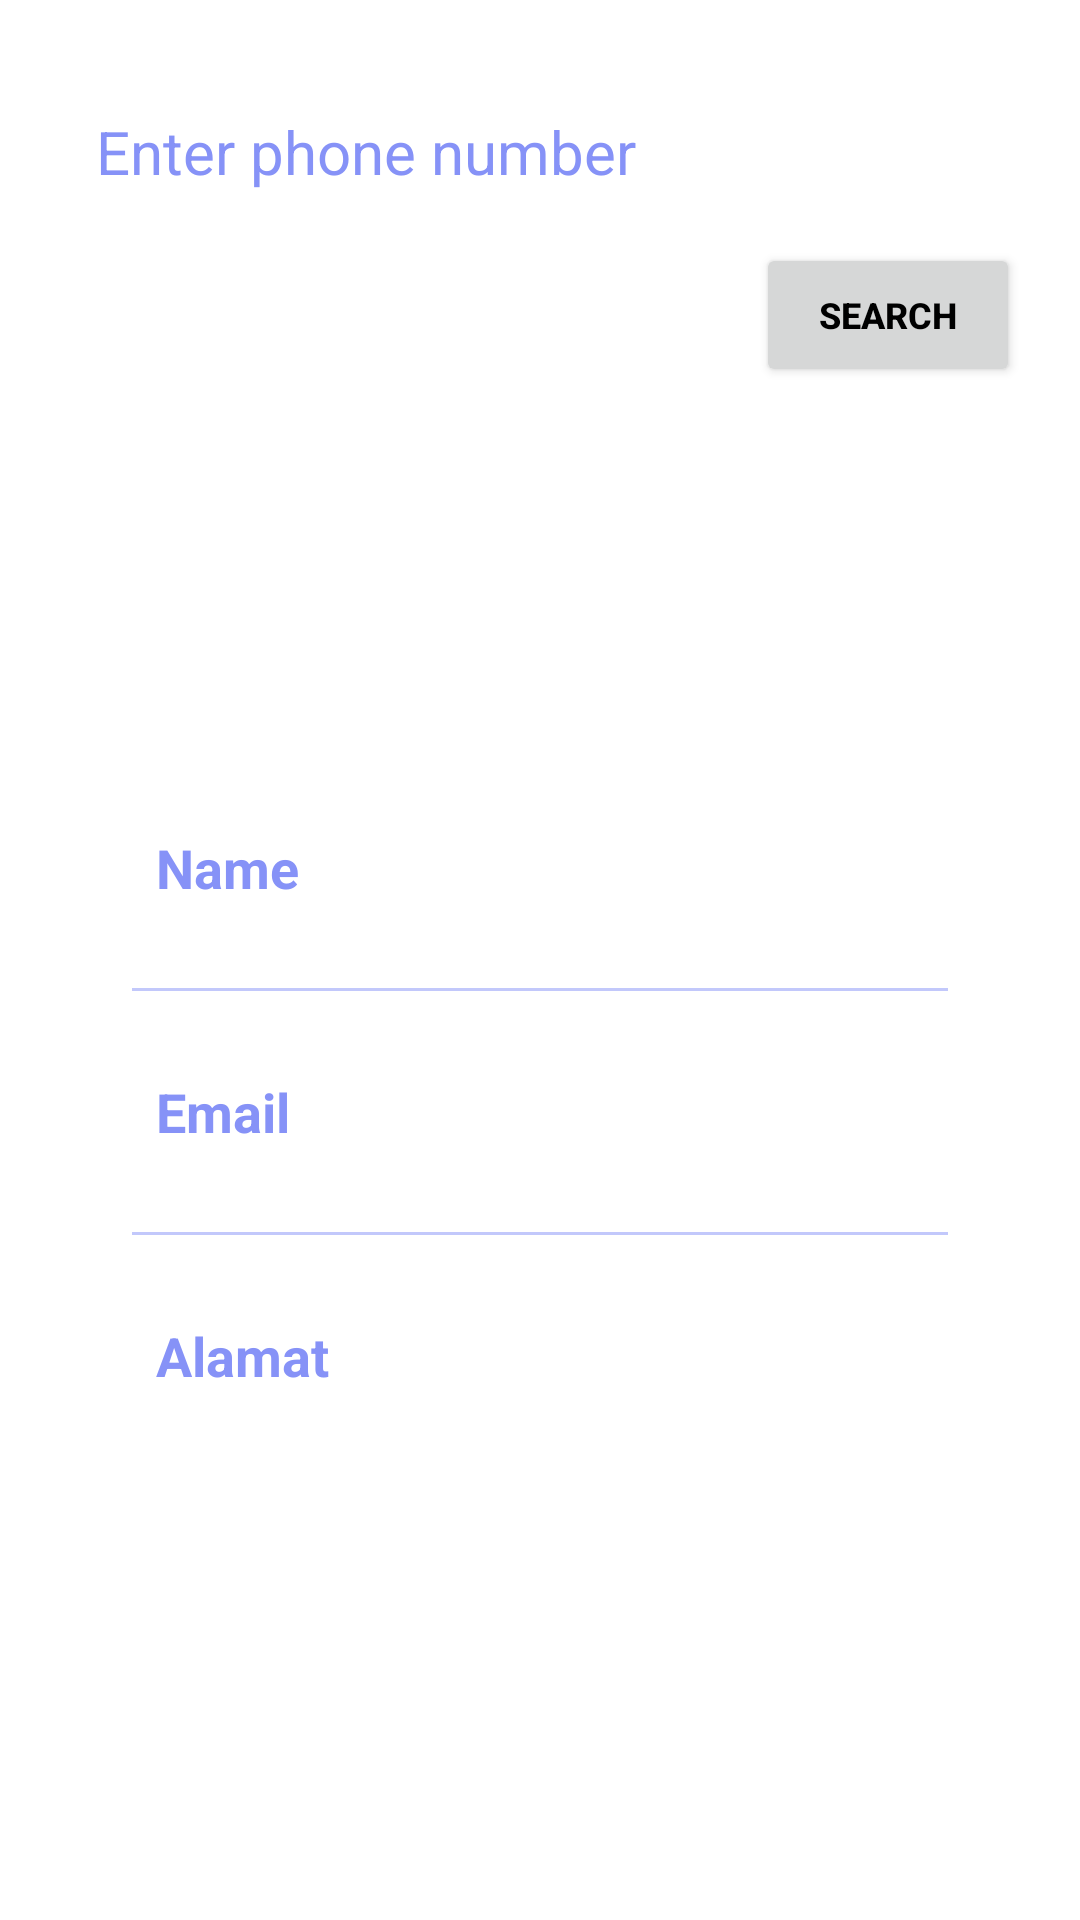

Write the Android layout XML for this screen, with the resource values it uses.
<!-- AndroidManifest.xml: application theme Theme.IoT -->
<!-- res/layout/activity_main3.xml -->
<?xml version="1.0" encoding="utf-8"?>
<androidx.constraintlayout.widget.ConstraintLayout
    xmlns:android="http://schemas.android.com/apk/res/android"
    xmlns:app="http://schemas.android.com/apk/res-auto"
    xmlns:tools="http://schemas.android.com/tools"
    android:layout_width="match_parent"
    android:layout_height="match_parent"
    android:backgroundTint="@color/greenLight"
    tools:context=".MainActivity3">
    <EditText
        android:layout_width="match_parent"
        android:layout_height="wrap_content"
        android:id="@+id/searchPhone"
        android:layout_marginTop="25dp"
        android:layout_marginStart="20dp"
        android:layout_marginEnd="20dp"
        android:padding="12dp"
        android:background="@drawable/lavender_border"
        android:hint="Enter phone number"
        android:textSize="20sp"
        android:textColorHint="@color/lavender"
        app:layout_constraintEnd_toEndOf="parent"
        app:layout_constraintStart_toStartOf="parent"
        app:layout_constraintTop_toTopOf="parent"/>
    <Button
        android:layout_width="wrap_content"
        android:layout_height="wrap_content"
        android:id="@+id/searchButton"
        android:text="Search"
        android:textColor="@color/black"
        android:textSize="12sp"
        android:textStyle="bold"
        android:layout_marginTop="5dp"
        android:padding="8dp"
        app:cornerRadius = "20dp"
        android:layout_marginEnd="20dp"
        app:layout_constraintEnd_toEndOf="parent"
        app:layout_constraintTop_toBottomOf="@id/searchPhone"/>
    <LinearLayout
        android:layout_width="match_parent"
        android:layout_height="wrap_content"
        android:orientation="vertical"
        android:padding="10dp"
        android:layout_marginStart="24dp"
        android:layout_marginEnd="24dp"
        android:layout_marginTop="10dp"
        android:background="@drawable/lavender_border"
        app:layout_constraintEnd_toEndOf="parent"
        app:layout_constraintStart_toStartOf="parent"
        app:layout_constraintTop_toBottomOf="@id/searchButton">
        <ImageView
            android:layout_width="100dp"
            android:layout_height="100dp"
            android:layout_gravity="center"
            android:src="@drawable/profile1"/>
        <LinearLayout
            android:layout_width="match_parent"
            android:layout_height="wrap_content"
            android:orientation="vertical">
            <LinearLayout
                android:layout_width="match_parent"
                android:layout_height="match_parent"
                android:padding="8dp"
                android:layout_marginLeft="10dp"
                android:layout_marginRight="10dp"
                android:layout_marginBottom="10dp"
                android:layout_marginTop="20dp"
                android:orientation="horizontal">
                <TextView
                    android:layout_width="wrap_content"
                    android:layout_height="wrap_content"
                    android:id="@+id/name"
                    android:layout_weight="1"
                    android:text="Name"
                    android:textStyle="bold"
                    android:textColor="@color/lavender"
                    android:textSize="18sp"/>
                <TextView
                    android:layout_width="wrap_content"
                    android:layout_height="wrap_content"
                    android:id="@+id/readName"
                    android:text=""
                    android:layout_weight="1"
                    android:textAlignment="viewEnd"
                    android:textColor="@color/lavender"
                    android:textSize="18sp"/>
            </LinearLayout>
            <androidx.appcompat.widget.AppCompatImageView
                android:layout_width="match_parent"
                android:layout_height="1dp"
                android:layout_margin="10dp"
                android:alpha="0.5"
                android:background="@color/lavender"/>
            <LinearLayout
                android:layout_width="match_parent"
                android:layout_height="match_parent"
                android:layout_margin="10dp"
                android:padding="8dp"
                android:orientation="horizontal">
                <TextView
                    android:layout_width="wrap_content"
                    android:layout_height="wrap_content"
                    android:id="@+id/operator"
                    android:layout_weight="1"
                    android:text="Email"
                    android:textStyle="bold"
                    android:textColor="@color/lavender"
                    android:textSize="18sp"/>
                <TextView
                    android:layout_width="wrap_content"
                    android:layout_height="wrap_content"
                    android:id="@+id/readOperator"
                    android:text=""
                    android:layout_weight="1"
                    android:textAlignment="viewEnd"
                    android:textColor="@color/lavender"
                    android:textSize="18sp"/>
            </LinearLayout>
            <androidx.appcompat.widget.AppCompatImageView
                android:layout_width="match_parent"
                android:layout_height="1dp"
                android:layout_margin="10dp"
                android:alpha="0.5"
                android:background="@color/lavender"/>
            <LinearLayout
                android:layout_width="match_parent"
                android:layout_height="match_parent"
                android:layout_margin="10dp"
                android:padding="8dp"
                android:orientation="horizontal">
                <TextView
                    android:layout_width="wrap_content"
                    android:layout_height="wrap_content"
                    android:id="@+id/location"
                    android:layout_weight="1"
                    android:text="Alamat"
                    android:textStyle="bold"
                    android:textColor="@color/lavender"
                    android:textSize="18sp"/>
                <TextView
                    android:layout_width="wrap_content"
                    android:layout_height="wrap_content"
                    android:id="@+id/readLocation"
                    android:text=""
                    android:layout_weight="1"
                    android:textAlignment="viewEnd"
                    android:textColor="@color/lavender"
                    android:textSize="18sp"/>
            </LinearLayout>
        </LinearLayout>
    </LinearLayout>
</androidx.constraintlayout.widget.ConstraintLayout>
<!-- resources referenced by this layout -->
<resources>
  <color name="black">#FF000000</color>
  <color name="greenLight">#00FF00</color>
  <color name="lavender">#8692f7</color>
  <style name="Theme.IoT" parent="Base.Theme.IoT" />
  <style name="Base.Theme.IoT" parent="Theme.MaterialComponents.Light.DarkActionBar">
          <item name="colorPrimary">@color/lavender</item>
          <item name="colorPrimaryVariant">@color/lavender</item>
          <item name="colorOnPrimary">@color/white</item>
          
          <item name="colorSecondary">@color/teal_200</item>
          <item name="colorSecondaryVariant">@color/teal_700</item>
          <item name="colorOnSecondary">@color/black</item>
          
          <item name="android:statusBarColor">?attr/colorPrimaryVariant</item>
      </style>
  <color name="white">#FFFFFFFF</color>
  <color name="teal_200">#FF03DAC5</color>
  <color name="teal_700">#FF018786</color>
</resources>
